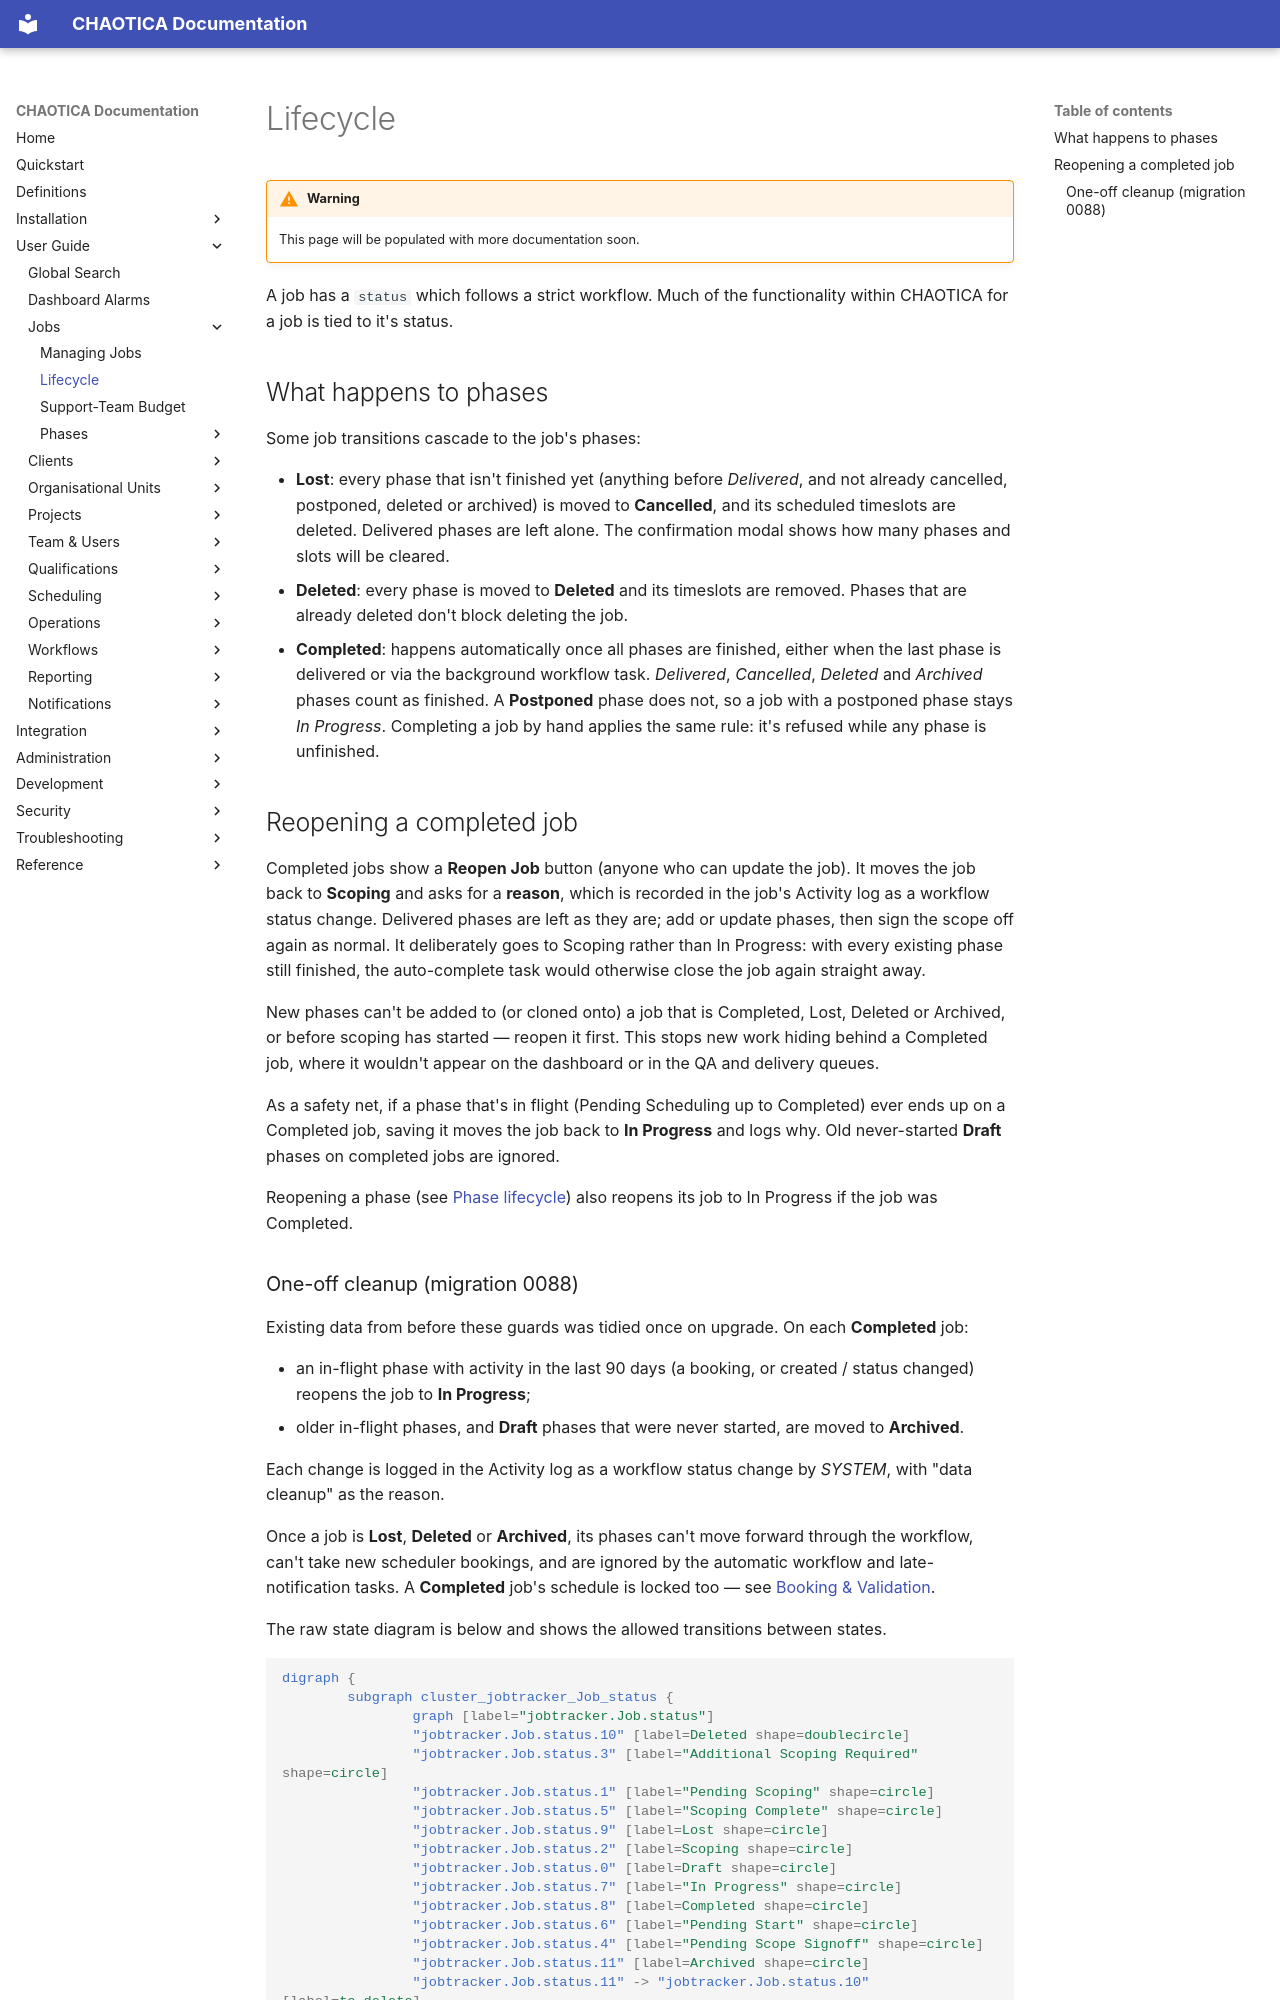

repository: brainthee/CHAOTICA · page: user_guide/Jobs/lifecycle/index.html · generator: mkdocs

# Lifecycle

!!! Warning
    This page will be populated with more documentation soon.

A job has a `status` which follows a strict workflow. Much of the functionality within CHAOTICA for a job is tied to it's status.

## What happens to phases

Some job transitions cascade to the job's phases:

- **Lost**: every phase that isn't finished yet (anything before *Delivered*, and not already cancelled, postponed, deleted or archived) is moved to **Cancelled**, and its scheduled timeslots are deleted. Delivered phases are left alone. The confirmation modal shows how many phases and slots will be cleared.
- **Deleted**: every phase is moved to **Deleted** and its timeslots are removed. Phases that are already deleted don't block deleting the job.
- **Completed**: happens automatically once all phases are finished, either when the last phase is delivered or via the background workflow task. *Delivered*, *Cancelled*, *Deleted* and *Archived* phases count as finished. A **Postponed** phase does not, so a job with a postponed phase stays *In Progress*. Completing a job by hand applies the same rule: it's refused while any phase is unfinished.

## Reopening a completed job

Completed jobs show a **Reopen Job** button (anyone who can update the job). It
moves the job back to **Scoping** and asks for a **reason**, which is recorded
in the job's Activity log as a workflow status change. Delivered phases are
left as they are; add or update phases, then sign the scope off again as
normal. It deliberately goes to Scoping rather than In Progress: with every
existing phase still finished, the auto-complete task would otherwise close the
job again straight away.

New phases can't be added to (or cloned onto) a job that is Completed, Lost,
Deleted or Archived, or before scoping has started — reopen it first. This
stops new work hiding behind a Completed job, where it wouldn't appear on the
dashboard or in the QA and delivery queues.

As a safety net, if a phase that's in flight (Pending Scheduling up to
Completed) ever ends up on a Completed job, saving it moves the job back to
**In Progress** and logs why. Old never-started **Draft** phases on completed
jobs are ignored.

Reopening a phase (see [Phase lifecycle](phases/lifecycle.md#reopening-a-phase))
also reopens its job to In Progress if the job was Completed.
